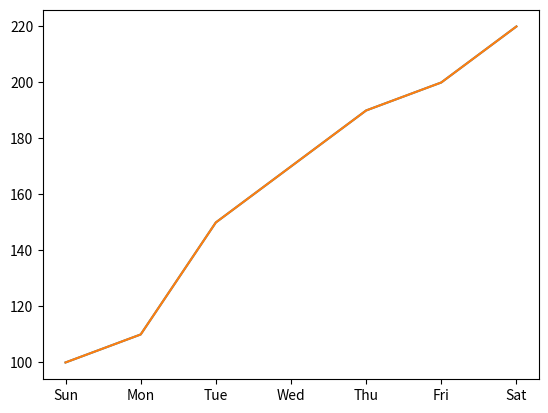

The script that saved this image:
import matplotlib.pyplot as plt
import pandas as pd

data = [100, 110, 150, 170, 190, 200, 220]
s = pd.Series(data)
s.plot()
plt.show()

import matplotlib.pyplot as plt
import pandas as pd

data = [100, 110, 150, 170, 190, 200, 220]
weekday = ["Sun", "Mon", "Tue", "Wed", "Thu", "Fri", "Sat"]
s = pd.Series(data, index=weekday)
s.plot()
plt.show()

'''
weight = [3, 48,33,8,38,16,36,29,22,6,12,42]
animals = ["鼠牛虎兔龍蛇馬羊猴雞狗豬"]
'''


